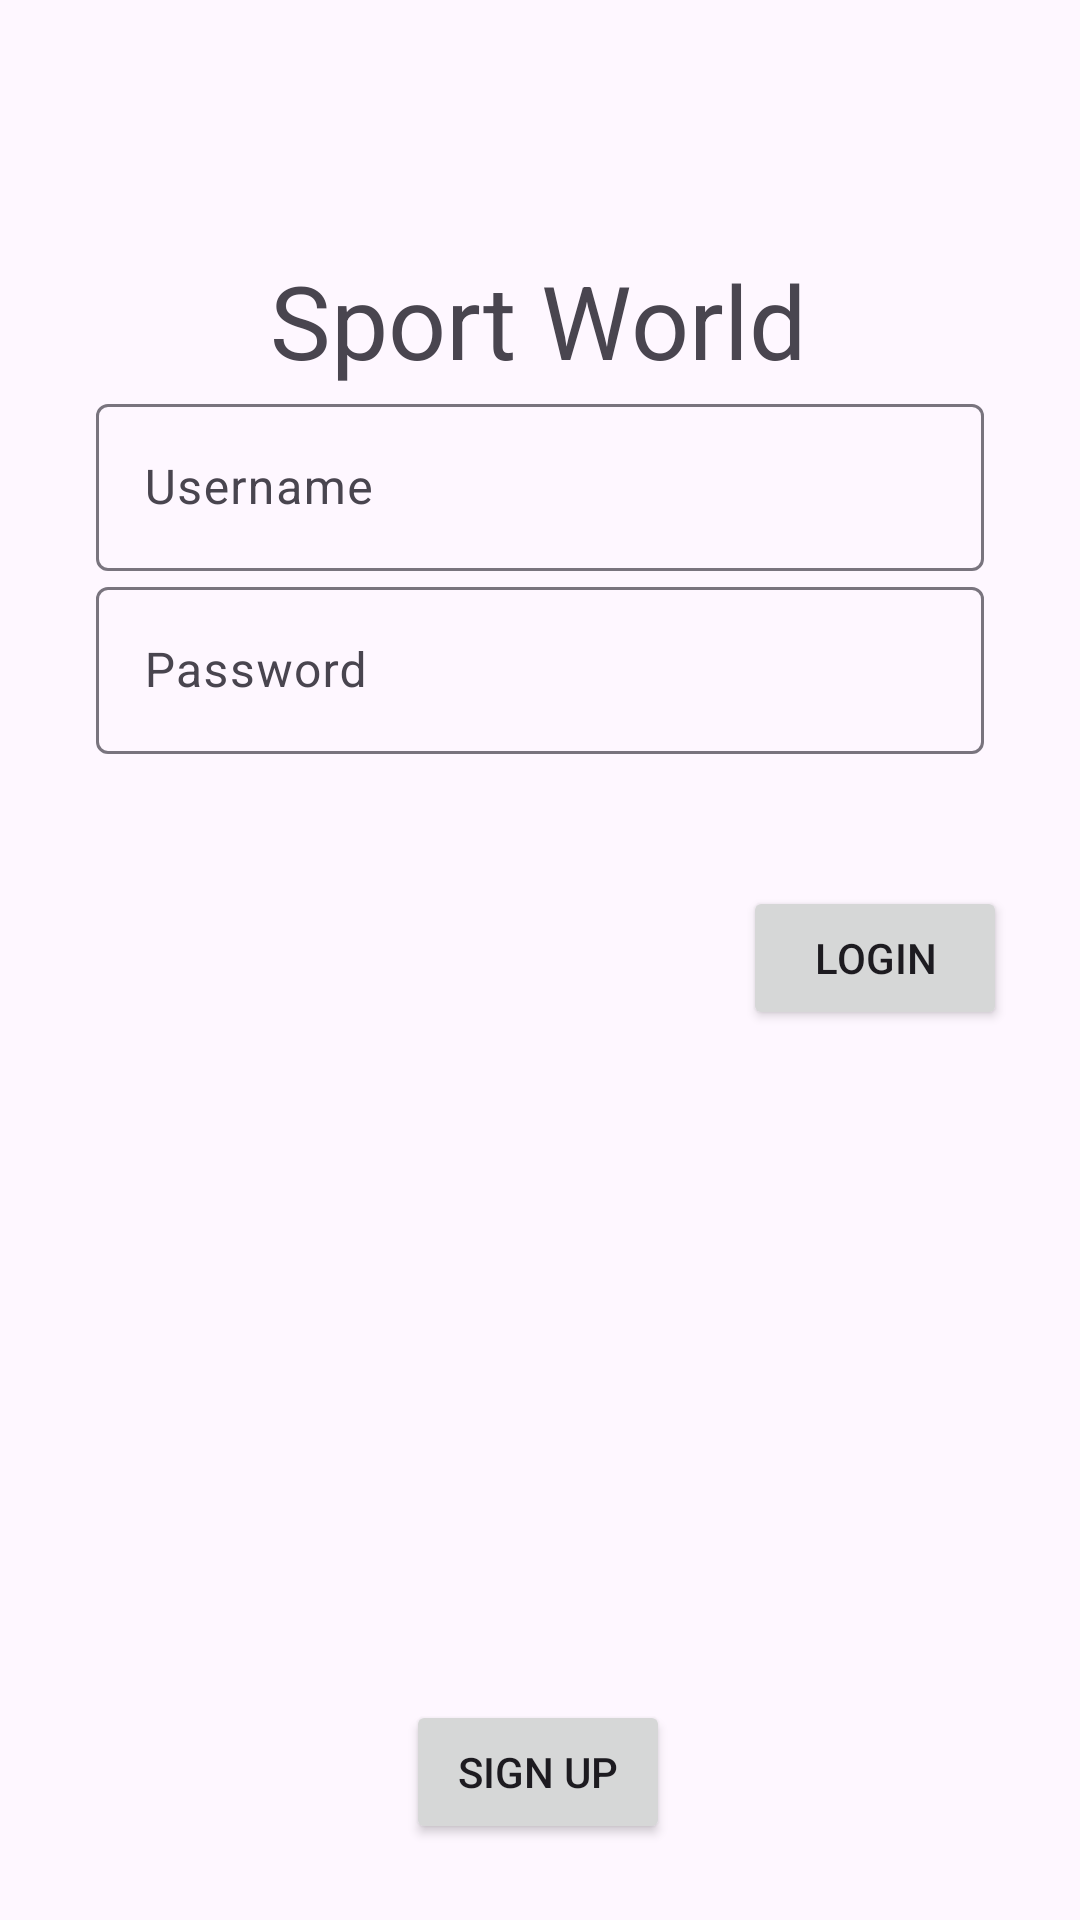

Here is an Android app screen rendered from its layout file. Give the layout XML and the strings, colors and styles it references.
<!-- AndroidManifest.xml: application theme Theme.UTS_ANMP_160420019 -->
<!-- res/layout/fragment_login.xml -->
<?xml version="1.0" encoding="utf-8"?>
<FrameLayout xmlns:android="http://schemas.android.com/apk/res/android"
    xmlns:app="http://schemas.android.com/apk/res-auto"
    xmlns:tools="http://schemas.android.com/tools"
    android:layout_width="match_parent"
    android:layout_height="match_parent"
    tools:context=".view.FragmentLogin">

    <androidx.constraintlayout.widget.ConstraintLayout
        android:id="@+id/constraintLayout"
        android:layout_width="match_parent"
        android:layout_height="match_parent">

        <com.google.android.material.textfield.TextInputLayout
            android:id="@+id/txtUsername"
            android:layout_width="0dp"
            android:layout_height="wrap_content"
            android:layout_marginStart="32dp"
            android:layout_marginEnd="32dp"
            android:hint="Username"
            app:hintAnimationEnabled="true"
            app:hintEnabled="true"
            app:layout_constraintEnd_toEndOf="parent"
            app:layout_constraintStart_toStartOf="parent"
            app:layout_constraintTop_toBottomOf="@+id/textView">

            <com.google.android.material.textfield.TextInputEditText
                android:id="@+id/txtLoginUsername"
                android:layout_width="match_parent"
                android:layout_height="wrap_content" />
        </com.google.android.material.textfield.TextInputLayout>

        <com.google.android.material.textfield.TextInputLayout
            android:id="@+id/txtPassword"
            android:layout_width="0dp"
            android:layout_height="wrap_content"
            android:layout_marginStart="32dp"
            android:layout_marginEnd="32dp"
            android:hint="Password"
            app:hintAnimationEnabled="true"
            app:layout_constraintEnd_toEndOf="parent"
            app:layout_constraintStart_toStartOf="parent"
            app:layout_constraintTop_toBottomOf="@+id/txtUsername">

            <com.google.android.material.textfield.TextInputEditText
                android:id="@+id/txtLoginPassword"
                android:layout_width="match_parent"
                android:layout_height="wrap_content" />
        </com.google.android.material.textfield.TextInputLayout>

        <Button
            android:id="@+id/btnSignup"
            android:layout_width="wrap_content"
            android:layout_height="wrap_content"
            android:text="Sign Up"
            app:layout_constraintBottom_toBottomOf="parent"
            app:layout_constraintEnd_toEndOf="parent"
            app:layout_constraintHorizontal_bias="0.498"
            app:layout_constraintStart_toStartOf="parent"
            app:layout_constraintTop_toBottomOf="@+id/btnLogin"
            app:layout_constraintVertical_bias="0.898" />

        <TextView
            android:id="@+id/textView"
            android:layout_width="wrap_content"
            android:layout_height="wrap_content"
            android:layout_marginTop="84dp"
            android:text="Sport World"
            android:textAppearance="@style/TextAppearance.AppCompat.Display1"
            app:layout_constraintEnd_toEndOf="parent"
            app:layout_constraintHorizontal_bias="0.497"
            app:layout_constraintStart_toStartOf="parent"
            app:layout_constraintTop_toTopOf="parent" />

        <Button
            android:id="@+id/btnLogin"
            android:layout_width="wrap_content"
            android:layout_height="wrap_content"
            android:layout_marginTop="44dp"
            android:text="Login"
            app:layout_constraintEnd_toEndOf="parent"
            app:layout_constraintHorizontal_bias="0.91"
            app:layout_constraintStart_toStartOf="parent"
            app:layout_constraintTop_toBottomOf="@+id/txtPassword" />

    </androidx.constraintlayout.widget.ConstraintLayout>
</FrameLayout>
<!-- resources referenced by this layout -->
<resources>
  <style name="Theme.UTS_ANMP_160420019" parent="Theme.Material3.DayNight">
          
          <item name="colorPrimary">@color/purple_500</item>
          <item name="colorPrimaryVariant">@color/purple_700</item>
          <item name="colorOnPrimary">@color/white</item>
          
          <item name="colorSecondary">@color/teal_200</item>
          <item name="colorSecondaryVariant">@color/teal_700</item>
          <item name="colorOnSecondary">@color/black</item>
          
          <item name="android:statusBarColor">?attr/colorPrimaryVariant</item>
          
      </style>
  <!-- not gathered from this repository: default colours our renderer supplied (Android Studio template values) -->
  <color name="purple_500">#FF6200EE</color>
  <color name="purple_700">#FF3700B3</color>
  <color name="teal_200">#FF03DAC5</color>
  <color name="teal_700">#FF018786</color>
  <color name="black">#FF000000</color>
  <color name="white">#FFFFFFFF</color>
</resources>
